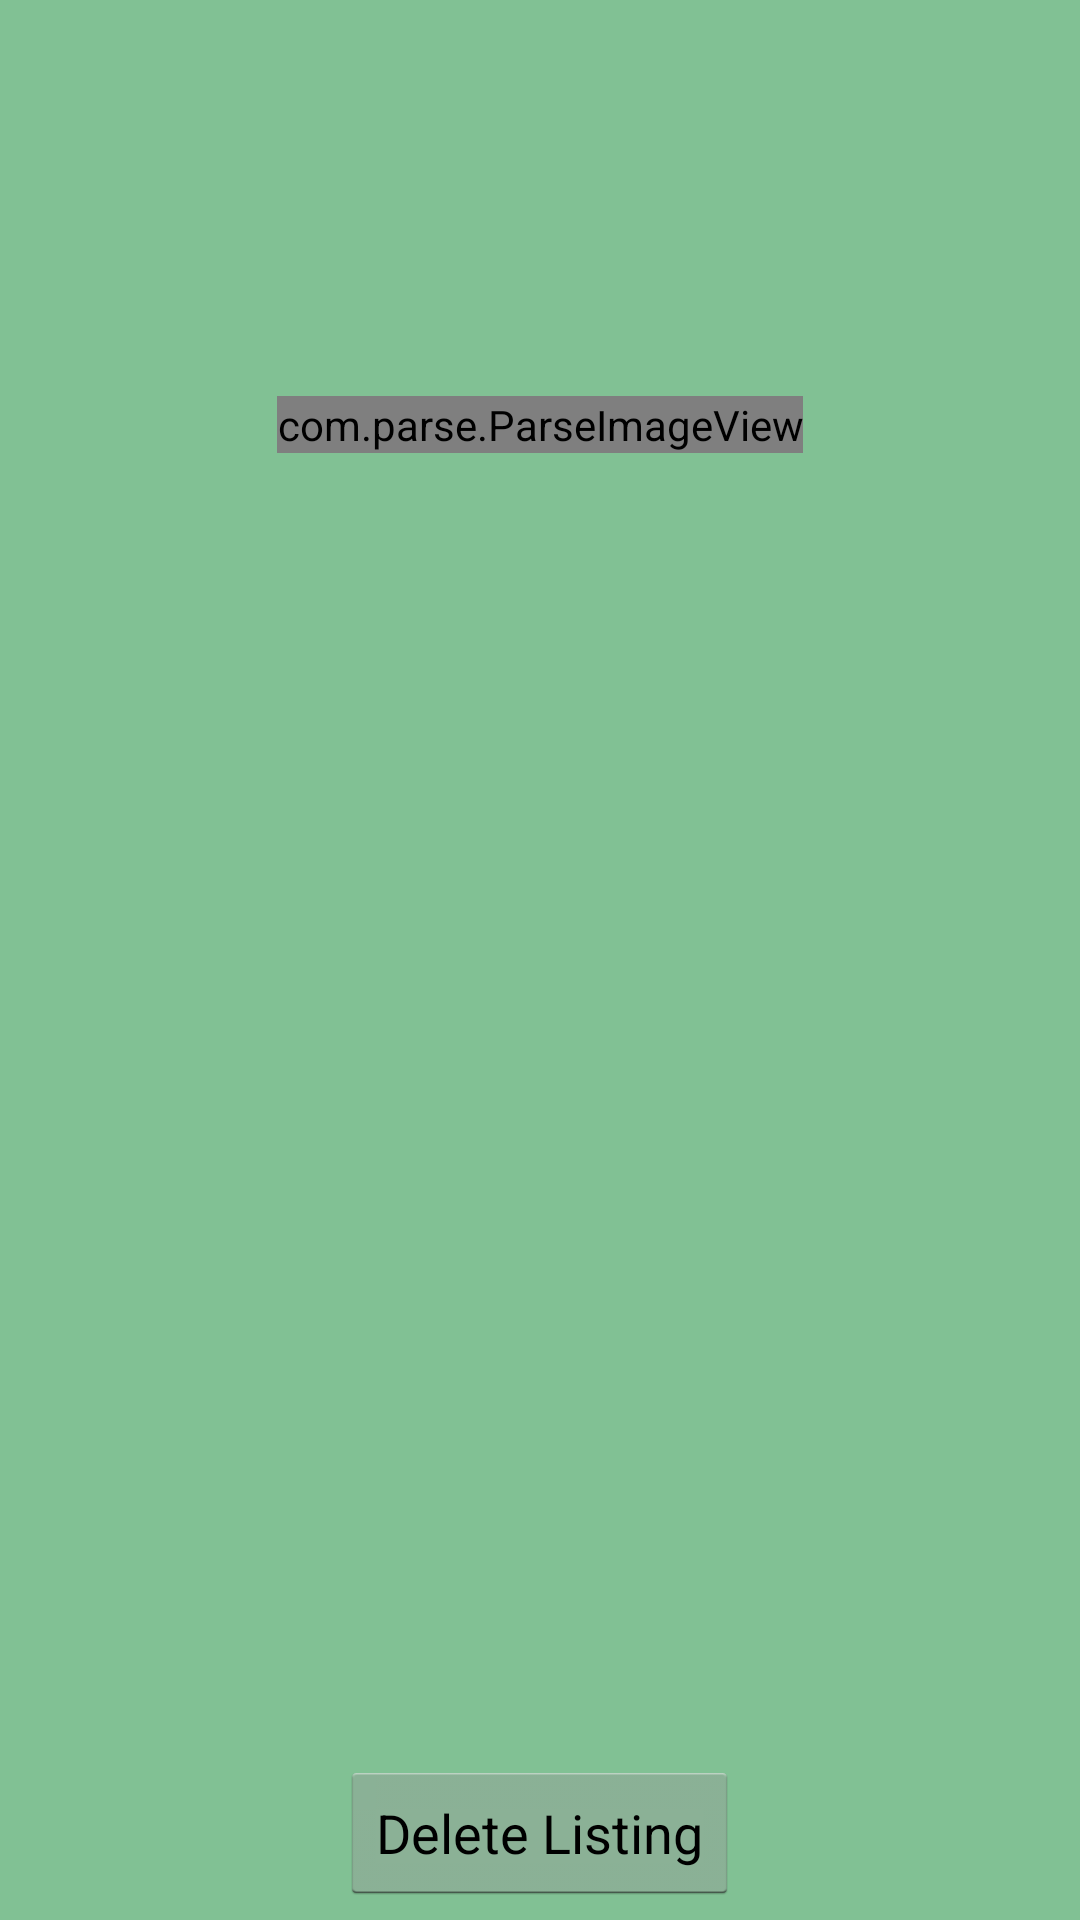

Reconstruct the res/layout file that produces this screen, plus the resources it refers to.
<!-- AndroidManifest.xml: application theme android:Theme.Holo.Light.DarkActionBar -->
<!-- res/layout/my_detail_page.xml -->
<RelativeLayout xmlns:android="http://schemas.android.com/apk/res/android"
    android:layout_width="fill_parent"
    android:layout_height="fill_parent"
    android:background="#81C194"
    >
    <TextView
        android:id="@+id/title"
        android:layout_width="wrap_content"
        android:layout_height="wrap_content"
        android:textColor="#FFFFFF"
        android:text=""
        android:textSize="50dp"
        android:layout_margin="5dp"
        android:layout_alignParentTop="true"
        android:layout_centerHorizontal="true"
        android:paddingRight="10dp"/>

    <com.parse.ParseImageView
        android:id="@+id/parseimg"
        android:layout_width="wrap_content"
        android:layout_height="wrap_content"
        android:layout_centerHorizontal="true"
        android:layout_below="@+id/price"
        android:layout_margin="5dp"
        />

    <TextView
        android:id="@+id/price"
        android:layout_width="wrap_content"
        android:layout_height="wrap_content"
        android:text=""
        android:textColor="#FFFFFF"
        android:textSize="30dp"
        android:layout_centerHorizontal="true"
        android:layout_below="@+id/title"
        android:layout_margin="5dp"/>

    <TextView
        android:id="@+id/description"
        android:layout_width="wrap_content"
        android:layout_height="wrap_content"
        android:text=""
        android:textColor="#FFFFFF"
        android:layout_centerHorizontal="true"
        android:layout_below="@+id/parseimg"
        android:textSize="16sp"/>


    <Button
        android:layout_width="wrap_content"
        android:layout_height="wrap_content"
        android:text="Delete Listing"
        android:id="@+id/delete"
        android:layout_margin="5dp"
        android:layout_centerHorizontal="true"
        android:layout_alignParentBottom="true"/>


</RelativeLayout>
<!-- resources referenced by this layout -->
<resources>

</resources>
